Photos from the image-classification dataset "processed" in the GitHub repository ruzbeh4/banknote-net. Its 39 classes are: 1000000 variant 1 back, 1000000 variant 1 front, 100000 variant 1 back, 100000 variant 1 front, 100000 variant 2 front, 100000 variant 3 back, 100000 variant 3 front, 100000 variant 4 back, 100000 variant 4 front, 10000 variant 1 back, 10000 variant 1 front, 1000 variant 1 back, 1000 variant 1 front, 1000 variant 2 back, 1000 variant 2 front, 1000 variant 3 back, 1000 variant 3 front, 200000 variant 1 back, 200000 variant 1 front, 200000 variant 2 back, 200000 variant 2 front, 2000 variant 3 back, 2000 variant 3 front, 500000 variant 1 back, 500000 variant 1 front, 50000 variant 1 back, 50000 variant 1 front, 50000 variant 2 back, 50000 variant 2 front, 50000 variant 3 back, 50000 variant 3 front, 50000 variant 4 back, 50000 variant 4 front, 5000 variant 1 back, 5000 variant 1 front, 5000 variant 2 back, 5000 variant 2 front, 5000 variant 3 back, none.

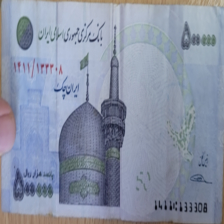
Label: 50000 variant 1 front

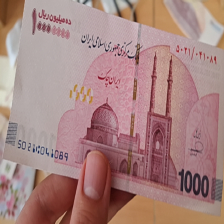
Label: 1000000 variant 1 front

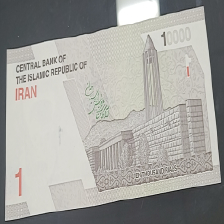
Label: 1000 variant 3 back

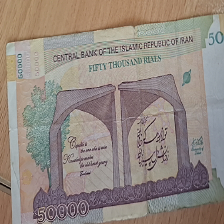
Label: 5000 variant 1 back

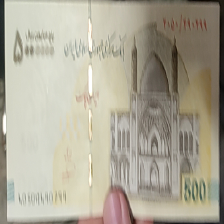
Label: 500000 variant 1 front

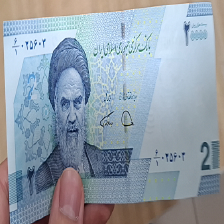
Label: 2000 variant 3 front
